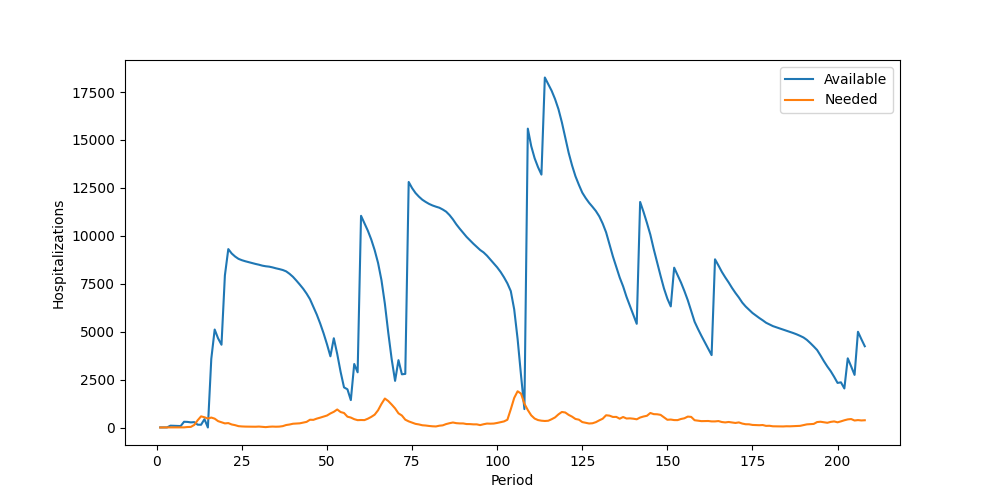

The file beside this chart, header and first rows:
Period, Inventory, Arrived, Available, Needed, Succeeded, Failed, Lost
1, 5, 0, 5, 0, 0, 0, 0
2, 5, 0, 5, 0, 0, 0, 0
3, 5, 0, 5, 5, 5, 0, 0
4, 0, 95, 95, 6, 6, 0, 0
5, 89, 0, 89, 5, 5, 0, 0
6, 84, 0, 84, 9, 9, 0, 0
7, 75, 0, 75, 6, 6, 0, 0
8, 69, 230, 299, 7, 7, 0, 0
9, 292, 0, 292, 25, 25, 0, 0
10, 267, 0, 267, 32, 32, 0, 0
11, 235, 45, 280, 134, 134, 0, 0
12, 146, 0, 146, 377, 146, 231, 0
13, 0, 143, 143, 581, 143, 438, 0
14, 0, 435, 435, 534, 435, 99, 0
15, 0, 0, 0, 465, 0, 465, 0
16, 0, 3576, 3576, 519, 519, 0, 0
17, 3057, 2054, 5111, 461, 461, 0, 0
18, 4650, 0, 4650, 332, 332, 0, 0
19, 4318, 0, 4318, 274, 274, 0, 0
20, 4044, 3890, 7934, 214, 214, 0, 0
21, 7720, 1587, 9307, 230, 230, 0, 0
22, 9077, 0, 9077, 158, 158, 0, 0
23, 8919, 0, 8919, 122, 122, 0, 0
24, 8797, 0, 8797, 70, 70, 0, 0
25, 8727, 0, 8727, 55, 55, 0, 0
26, 8672, 0, 8672, 47, 47, 0, 0
27, 8625, 0, 8625, 46, 46, 0, 0
28, 8579, 0, 8579, 47, 47, 0, 0
29, 8532, 0, 8532, 40, 40, 0, 0
30, 8492, 0, 8492, 49, 49, 0, 0
31, 8443, 0, 8443, 32, 32, 0, 0
32, 8411, 0, 8411, 20, 20, 0, 0
33, 8391, 0, 8391, 39, 39, 0, 0
34, 8352, 0, 8352, 48, 48, 0, 0
35, 8304, 0, 8304, 41, 41, 0, 0
36, 8263, 0, 8263, 47, 47, 0, 0
37, 8216, 0, 8216, 71, 71, 0, 0
38, 8145, 0, 8145, 129, 129, 0, 0
39, 8016, 0, 8016, 156, 156, 0, 0
40, 7860, 0, 7860, 196, 196, 0, 0
41, 7664, 0, 7664, 207, 207, 0, 0
42, 7457, 0, 7457, 218, 218, 0, 0
43, 7239, 0, 7239, 253, 253, 0, 0
44, 6986, 0, 6986, 293, 293, 0, 0
45, 6693, 0, 6693, 405, 405, 0, 0
46, 6288, 0, 6288, 399, 399, 0, 0
47, 5889, 0, 5889, 464, 464, 0, 0
48, 5425, 0, 5425, 514, 514, 0, 0
49, 4911, 0, 4911, 572, 572, 0, 0
50, 4339, 0, 4339, 625, 625, 0, 0
51, 3714, 0, 3714, 733, 733, 0, 0
52, 2981, 1675, 4656, 818, 818, 0, 0
53, 3838, 0, 3838, 940, 940, 0, 0
54, 2898, 0, 2898, 806, 806, 0, 0
55, 2092, 0, 2092, 757, 757, 0, 0
56, 1335, 659, 1994, 565, 565, 0, 0
57, 1429, 0, 1429, 518, 518, 0, 0
58, 911, 2402, 3313, 434, 434, 0, 0
59, 2879, 0, 2879, 383, 383, 0, 0
60, 2496, 8547, 11043, 391, 391, 0, 0
... 148 more rows
